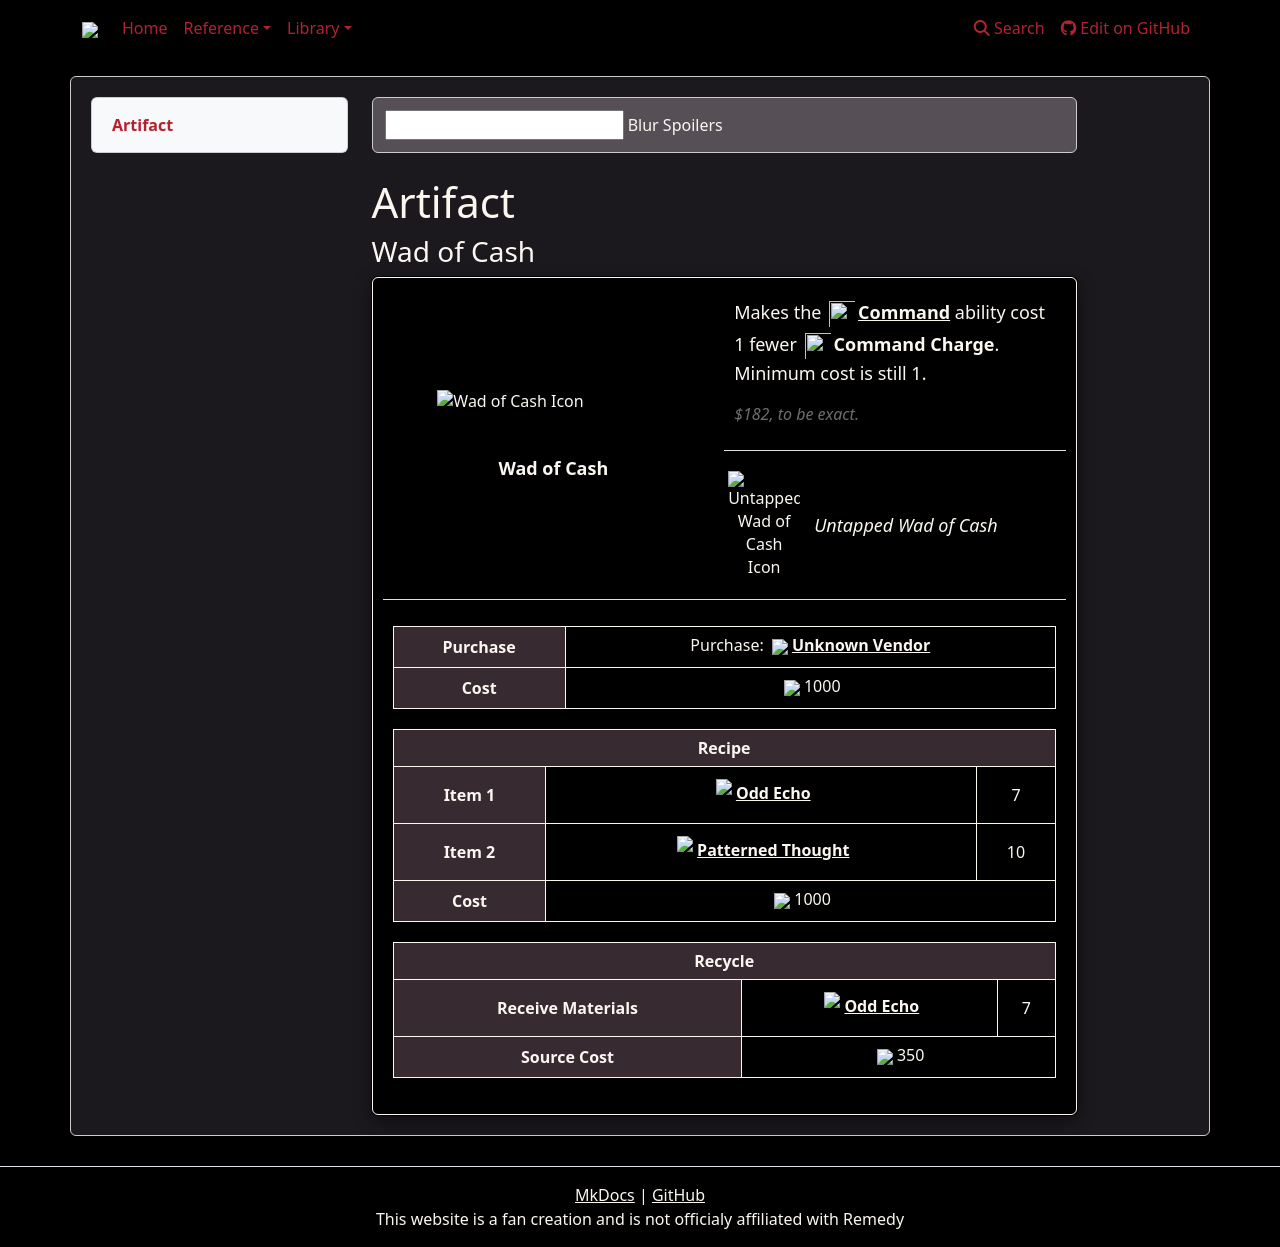

repository: weslo-stem/control-resonant-reference · page: reference/items/artifacts/wad-of-cash/index.html · generator: mkdocs

# Artifact 
### Wad of Cash

{% from "reference/items/artifacts/artifactpage.html" import artifactPage %}


{{ artifactPage('tables/artifacts.csv', 'Wad of Cash') }}
